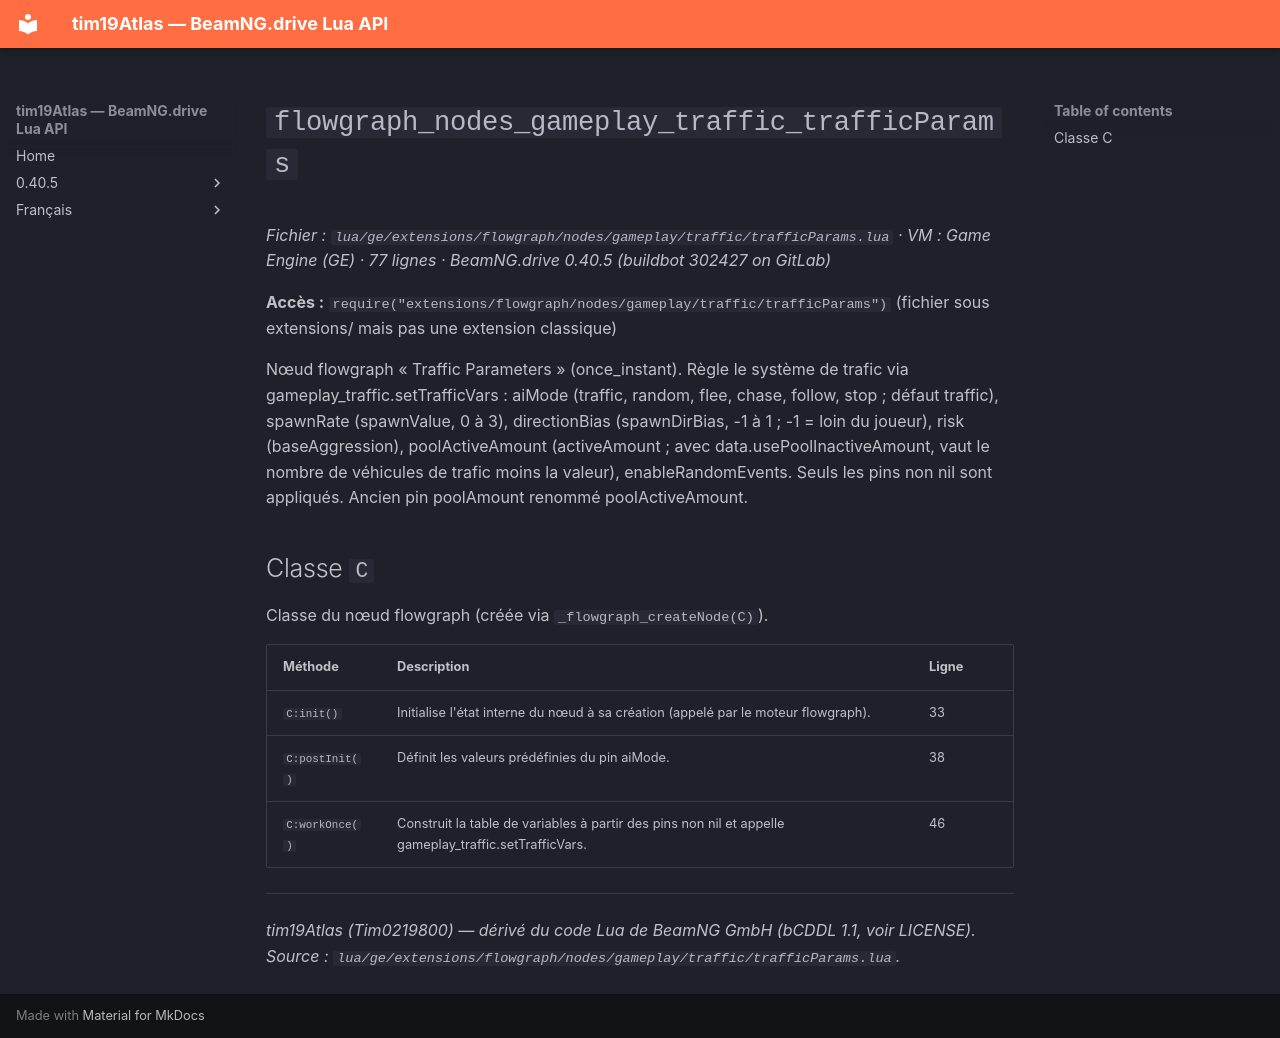

repository: Tim0219800/beamng-lua-atlas · page: fr/0.40.5/ge/extensions/flowgraph/nodes/gameplay/traffic/trafficParams.html · generator: mkdocs

# `flowgraph_nodes_gameplay_traffic_trafficParams`

*Fichier : `lua/ge/extensions/flowgraph/nodes/gameplay/traffic/trafficParams.lua` · VM : Game Engine (GE) · 77 lignes · BeamNG.drive 0.40.5 (buildbot 302427 on GitLab)*

**Accès :** `require("extensions/flowgraph/nodes/gameplay/traffic/trafficParams")` (fichier sous extensions/ mais pas une extension classique)

Nœud flowgraph « Traffic Parameters » (once_instant). Règle le système de trafic via gameplay_traffic.setTrafficVars : aiMode (traffic, random, flee, chase, follow, stop ; défaut traffic), spawnRate (spawnValue, 0 à 3), directionBias (spawnDirBias, -1 à 1 ; -1 = loin du joueur), risk (baseAggression), poolActiveAmount (activeAmount ; avec data.usePoolInactiveAmount, vaut le nombre de véhicules de trafic moins la valeur), enableRandomEvents. Seuls les pins non nil sont appliqués. Ancien pin poolAmount renommé poolActiveAmount.

## Classe `C`

Classe du nœud flowgraph (créée via `_flowgraph_createNode(C)`).

| Méthode | Description | Ligne |
|---|---|---|
| `C:init()` | Initialise l'état interne du nœud à sa création (appelé par le moteur flowgraph). | 33 |
| `C:postInit()` | Définit les valeurs prédéfinies du pin aiMode. | 38 |
| `C:workOnce()` | Construit la table de variables à partir des pins non nil et appelle gameplay_traffic.setTrafficVars. | 46 |

---
*tim19Atlas (Tim0219800) — dérivé du code Lua de BeamNG GmbH (bCDDL 1.1, voir LICENSE). Source : `lua/ge/extensions/flowgraph/nodes/gameplay/traffic/trafficParams.lua`.*
